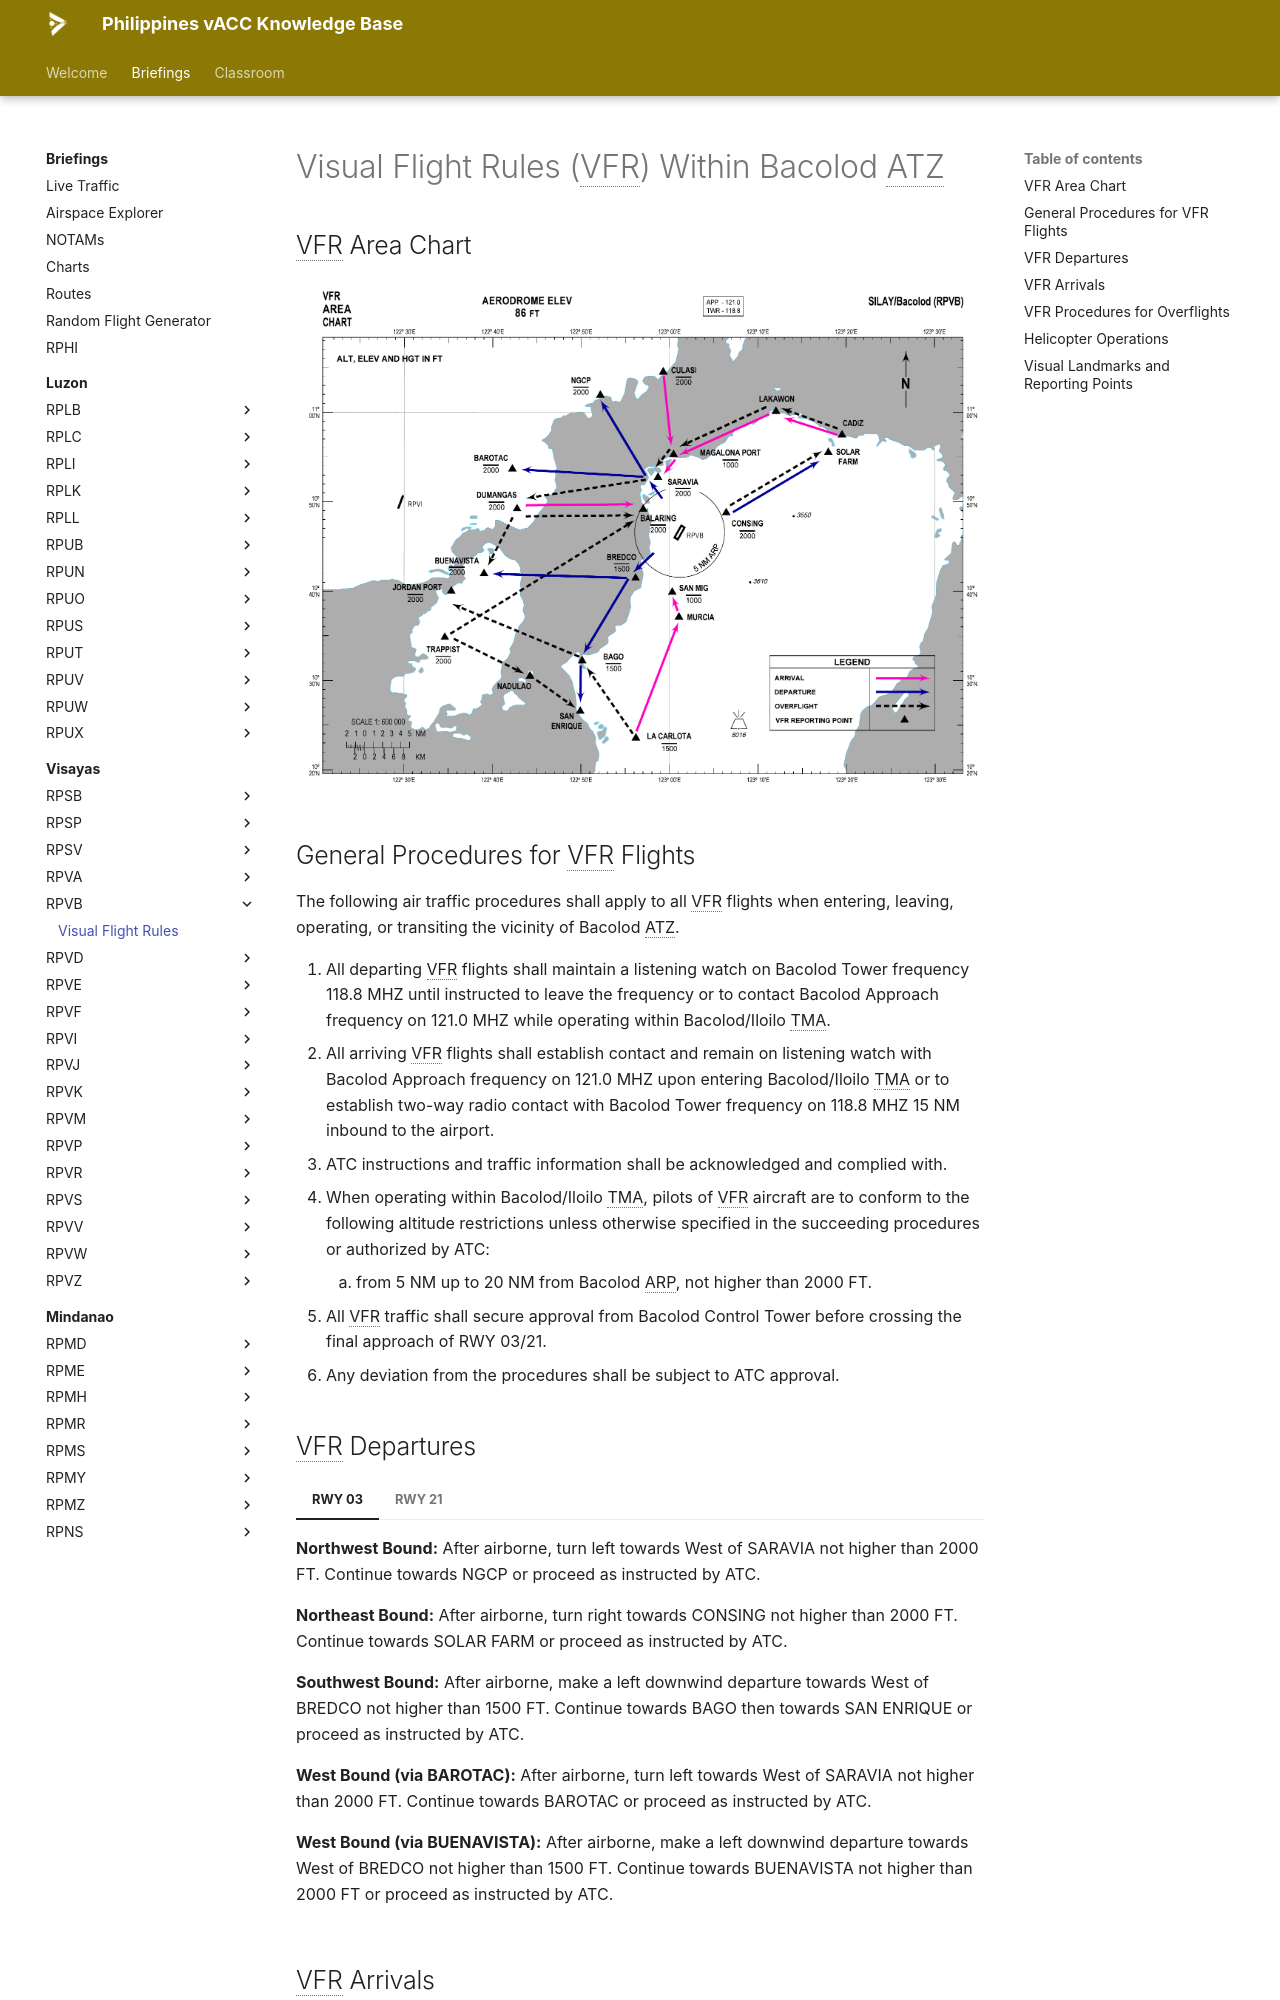

repository: vatsimph/learn · page: briefings/visayas/RPVB/vfr/index.html · generator: mkdocs

# Visual Flight Rules (VFR) Within Bacolod ATZ

## VFR Area Chart

![VFR Area Chart RPVB](../../../assets/img/RPVB%20VFR/VFR%20Area%20Chart%20RPVB.png)

## General Procedures for VFR Flights

The following air traffic procedures shall apply to all VFR flights when entering, leaving, operating, or transiting the vicinity of Bacolod ATZ.

1. All departing VFR flights shall maintain a listening watch on Bacolod Tower frequency 118.8 MHZ until instructed to leave the frequency or to contact Bacolod Approach frequency on 121.0 MHZ while operating within Bacolod/Iloilo TMA.
2. All arriving VFR flights shall establish contact and remain on listening watch with Bacolod Approach frequency on 121.0 MHZ upon entering Bacolod/Iloilo TMA or to establish two-way radio contact with Bacolod Tower frequency on 118.8 MHZ 15 NM inbound to the airport.
3. ATC instructions and traffic information shall be acknowledged and complied with.
4. When operating within Bacolod/Iloilo TMA, pilots of VFR aircraft are to conform to the following altitude restrictions unless otherwise specified in the succeeding procedures or authorized by ATC:
    1. from 5 NM up to 20 NM from Bacolod ARP, not higher than 2000 FT.
5. All VFR traffic shall secure approval from Bacolod Control Tower before crossing the final approach of RWY 03/21.
6. Any deviation from the procedures shall be subject to ATC approval.

## VFR Departures

=== "RWY 03"

    **Northwest Bound:** After airborne, turn left towards West of SARAVIA not higher than 2000 FT. Continue towards NGCP or proceed as instructed by ATC.

    **Northeast Bound:** After airborne, turn right towards CONSING not higher than 2000 FT. Continue towards SOLAR FARM or proceed as instructed by ATC.

    **Southwest Bound:** After airborne, make a left downwind departure towards West of BREDCO not higher than 1500 FT. Continue towards BAGO then towards SAN ENRIQUE or proceed as instructed by ATC.

    **West Bound (via BAROTAC):** After airborne, turn left towards West of SARAVIA not higher than 2000 FT. Continue towards BAROTAC or proceed as instructed by ATC.

    **West Bound (via BUENAVISTA):** After airborne, make a left downwind departure towards West of BREDCO not higher than 1500 FT. Continue towards BUENAVISTA not higher than 2000 FT or proceed as instructed by ATC.

=== "RWY 21"

    **Northwest Bound:** After airborne, make a right downwind departure towards West of SARAVIA not higher than 2000 FT. Continue towards NGCP or proceed as instructed by ATC.

    **Northeast Bound:** After airborne, make a left downwind departure towards CONSING not higher than 2000 FT. Continue towards SOLAR FARM or proceed as instructed by ATC.

    **Southwest Bound:** After airborne, turn right towards West of BREDCO not higher than 2000 FT. Continue towards BAGO then towards SAN ENRIQUE or proceed as instructed by ATC.

    **West Bound (via BAROTAC):** After airborne, make a right downwind departure towards West of SARAVIA not higher than 2000 FT. Continue towards BAROTAC or proceed as instructed by ATC.

    **West Bound (via BUENAVISTA):** After airborne, turn right towards West of BREDCO not higher than 1500 FT. Continue towards BUENAVISTA not higher than 2000 FT or proceed as instructed by ATC.

## VFR Arrivals

=== "RWY 03"

    **From the North:** Report approaching CULASI. Continue towards SARAVIA not higher than 2000 FT. Request clearance to join downwind RWY 03 or proceed as instructed by ATC.

    **From the Northeast:** Report approaching CADIZ. Continue towards LAKAWON. Request clearance to cross final approach of RWY 21 not higher than 1000 FT towards MAGALONA PORT. Continue towards SARAVIA. Request clearance to join downwind RWY 03 or proceed as instructed by ATC.

    **From the South:** Report approaching LA CARLOTA not higher than 1500 FT. Fly towards MURCIA and continue towards SAN MIG not higher than 1000 FT. Request clearance to join final RWY 03 or proceed as instructed by ATC.

    **From the West:** Report approaching DUMANGAS. Continue towards BALARING not higher than 2000 FT. Request clearance to join downwind RWY 03 or proceed as instructed by ATC.

=== "RWY 21"

    **From the North:** Report approaching CULASI. Continue towards SARAVIA not higher than 2000 FT. Request to join base RWY 21 or proceed as instructed by ATC.

    **From the Northeast:** Report approaching CADIZ. Continue towards LAKAWON. Request clearance to cross final approach of RWY 21 not higher than 1000 FT towards MAGALONA PORT. Continue towards SARAVIA. Request clearance to join base RWY 21 or proceed as instructed by ATC.

    **From the South:** Report approaching LA CARLOTA not higher than 1500 FT. Fly towards MURCIA and continue towards SAN MIG not higher than 1000 FT. Continue towards East of the airport. Request clearance to cross overhead to join downwind RWY 21 or proceed as instructed by ATC.

    **From the West:** Report approaching DUMANGAS. Continue towards BALARING not higher than 2000 FT. Request clearance to join downwind or base RWY 21 or proceed as instructed by ATC.
